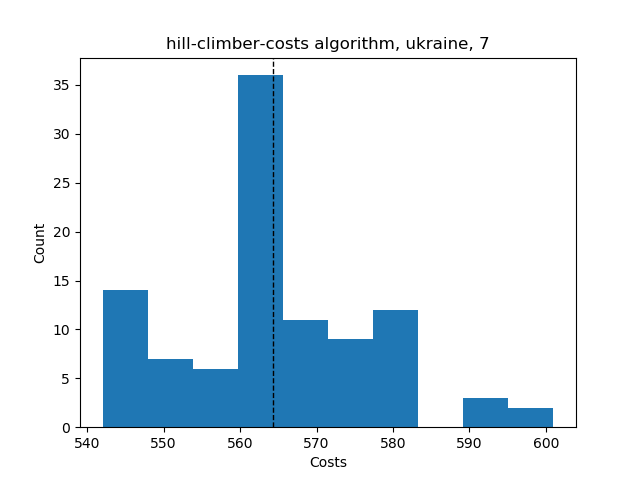

The file beside this chart, header and first rows:
Try No, Score, Even Distribution Score, Cheapest Station, Costs, Amount of Stations, Lowest price, Highest price, Mean price, Lowest distribution, Highest distribution, Mean distribution, Average Time, Fails, How many Stations
0, {'1': 9, '2': 7, '3': 6, '4': 5, '5': 0,…, 5.0, 2, 552, 4, , , , , , , , , 
1, {'1': 9, '2': 9, '3': 4, '4': 3, '5': 1,…, 18.0, 2, 577, 6, , , , , , , , , 
2, {'1': 9, '2': 8, '3': 4, '4': 5, '5': 1,…, 12.4, 2, 564, 5, , , , , , , , , 
3, {'1': 9, '2': 9, '3': 6, '4': 3, '5': 0,…, 9.0, 2, 546, 4, , , , , , , , , 
4, {'1': 10, '2': 7, '3': 6, '4': 3, '5': 1…, 13.6, 2, 561, 5, , , , , , , , , 
5, {'1': 9, '2': 9, '3': 4, '4': 4, '5': 1,…, 14.4, 2, 563, 5, , , , , , , , , 
6, {'1': 7, '2': 9, '3': 4, '4': 6, '5': 1,…, 11.6, 2, 565, 5, , , , , , , , , 
7, {'1': 11, '2': 6, '3': 5, '4': 4, '5': 0…, 12.4, 2, 562, 7, , , , , , , , , 
8, {'1': 11, '2': 7, '3': 6, '4': 3, '5': 0…, 9.0, 2, 544, 4, , , , , , , , , 
9, {'1': 8, '2': 9, '3': 6, '4': 4, '5': 0,…, 7.0, 2, 549, 4, , , , , , , , , 
10, {'1': 9, '2': 8, '3': 6, '4': 3, '5': 1,…, 13.6, 2, 562, 5, , , , , , , , , 
11, {'1': 9, '2': 8, '3': 6, '4': 3, '5': 0,…, 13.6, 2, 562, 7, , , , , , , , , 
12, {'1': 10, '2': 7, '3': 5, '4': 3, '5': 2…, 12.4, 2, 576, 5, , , , , , , , , 
13, {'1': 9, '2': 8, '3': 6, '4': 2, '5': 2,…, 13.6, 2, 575, 5, , , , , , , , , 
14, {'1': 8, '2': 8, '3': 6, '4': 3, '5': 2,…, 11.6, 2, 579, 5, , , , , , , , , 
15, {'1': 7, '2': 9, '3': 4, '4': 5, '5': 2,…, 10.4, 2, 580, 5, , , , , , , , , 
16, {'1': 10, '2': 8, '3': 5, '4': 2, '5': 2…, 14.4, 2, 573, 5, , , , , , , , , 
17, {'1': 10, '2': 6, '3': 6, '4': 5, '5': 0…, 6.5, 2, 551, 4, , , , , , , , , 
18, {'1': 8, '2': 8, '3': 7, '4': 3, '5': 1,…, 13.6, 2, 564, 5, , , , , , , , , 
19, {'1': 10, '2': 8, '3': 5, '4': 4, '5': 0…, 9.0, 2, 547, 4, , , , , , , , , 
20, {'1': 9, '2': 8, '3': 5, '4': 4, '5': 1,…, 12.4, 2, 564, 5, , , , , , , , , 
21, {'1': 10, '2': 7, '3': 5, '4': 3, '5': 2…, 12.4, 2, 576, 5, , , , , , , , , 
22, {'1': 10, '2': 9, '3': 6, '4': 2, '5': 0…, 11.0, 2, 542, 4, , , , , , , , , 
23, {'1': 10, '2': 8, '3': 5, '4': 3, '5': 1…, 14.4, 2, 560, 5, , , , , , , , , 
24, {'1': 9, '2': 8, '3': 6, '4': 3, '5': 1,…, 13.6, 2, 562, 5, , , , , , , , , 
25, {'1': 11, '2': 6, '3': 6, '4': 4, '5': 0…, 8.5, 2, 547, 4, , , , , , , , , 
26, {'1': 8, '2': 10, '3': 5, '4': 3, '5': 1…, 14.4, 2, 560, 5, , , , , , , , , 
27, {'1': 9, '2': 8, '3': 4, '4': 4, '5': 2,…, 12.4, 2, 579, 5, , , , , , , , , 
28, {'1': 8, '2': 8, '3': 4, '4': 6, '5': 1,…, 11.6, 2, 566, 5, , , , , , , , , 
29, {'1': 10, '2': 8, '3': 5, '4': 3, '5': 1…, 14.4, 2, 560, 5, , , , , , , , , 
30, {'1': 9, '2': 9, '3': 4, '4': 3, '5': 1,…, 18.0, 2, 577, 7, , , , , , , , , 
31, {'1': 9, '2': 8, '3': 4, '4': 4, '5': 1,…, 16.0, 2, 580, 6, , , , , , , , , 
32, {'1': 9, '2': 8, '3': 5, '4': 4, '5': 0,…, 12.4, 2, 564, 7, , , , , , , , , 
33, {'1': 10, '2': 7, '3': 6, '4': 3, '5': 1…, 13.6, 2, 561, 5, , , , , , , , , 
34, {'1': 9, '2': 6, '3': 5, '4': 4, '5': 2,…, 13.0, 2, 597, 7, , , , , , , , , 
35, {'1': 9, '2': 9, '3': 5, '4': 3, '5': 1,…, 14.4, 2, 561, 5, , , , , , , , , 
36, {'1': 9, '2': 8, '3': 5, '4': 5, '5': 0,…, 7.0, 2, 551, 4, , , , , , , , , 
37, {'1': 8, '2': 8, '3': 6, '4': 3, '5': 2,…, 11.6, 2, 579, 5, , , , , , , , , 
38, {'1': 9, '2': 7, '3': 7, '4': 3, '5': 1,…, 13.6, 2, 563, 5, , , , , , , , , 
39, {'1': 8, '2': 7, '3': 6, '4': 4, '5': 2,…, 9.6, 2, 582, 5, , , , , , , , , 
40, {'1': 8, '2': 9, '3': 5, '4': 4, '5': 1,…, 12.4, 2, 564, 5, , , , , , , , , 
41, {'1': 9, '2': 9, '3': 3, '4': 4, '5': 1,…, 18.0, 2, 577, 6, , , , , , , , , 
42, {'1': 10, '2': 8, '3': 5, '4': 3, '5': 1…, 14.4, 2, 560, 5, , , , , , , , , 
43, {'1': 9, '2': 7, '3': 5, '4': 4, '5': 1,…, 15.0, 2, 581, 6, , , , , , , , , 
44, {'1': 11, '2': 8, '3': 4, '4': 3, '5': 0…, 16.4, 2, 558, 6, , , , , , , , , 
45, {'1': 11, '2': 6, '3': 6, '4': 4, '5': 0…, 8.5, 2, 547, 4, , , , , , , , , 
46, {'1': 11, '2': 7, '3': 5, '4': 3, '5': 0…, 14.4, 2, 559, 6, , , , , , , , , 
47, {'1': 7, '2': 8, '3': 7, '4': 4, '5': 1,…, 11.6, 2, 567, 5, , , , , , , , , 
48, {'1': 11, '2': 7, '3': 6, '4': 3, '5': 0…, 9.0, 2, 544, 4, , , , , , , , , 
49, {'1': 9, '2': 8, '3': 5, '4': 4, '5': 1,…, 12.4, 2, 564, 5, , , , , , , , , 
50, {'1': 8, '2': 8, '3': 6, '4': 4, '5': 1,…, 11.6, 2, 566, 5, , , , , , , , , 
51, {'1': 8, '2': 10, '3': 5, '4': 3, '5': 1…, 14.4, 2, 560, 5, , , , , , , , , 
52, {'1': 10, '2': 8, '3': 5, '4': 4, '5': 0…, 9.0, 2, 547, 4, , , , , , , , , 
53, {'1': 9, '2': 8, '3': 6, '4': 3, '5': 1,…, 13.6, 2, 562, 5, , , , , , , , , 
54, {'1': 9, '2': 9, '3': 6, '4': 3, '5': 0,…, 9.0, 2, 546, 4, , , , , , , , , 
55, {'1': 8, '2': 6, '3': 5, '4': 5, '5': 1,…, 12.0, 2, 601, 7, , , , , , , , , 
56, {'1': 8, '2': 8, '3': 5, '4': 4, '5': 2,…, 10.4, 2, 581, 5, , , , , , , , , 
57, {'1': 9, '2': 7, '3': 5, '4': 5, '5': 1,…, 10.4, 2, 567, 5, , , , , , , , , 
58, {'1': 9, '2': 9, '3': 4, '4': 3, '5': 2,…, 14.4, 2, 576, 5, , , , , , , , , 
59, {'1': 8, '2': 10, '3': 6, '4': 3, '5': 0…, 9.0, 2, 545, 4, , , , , , , , , 
... 41 more rows
